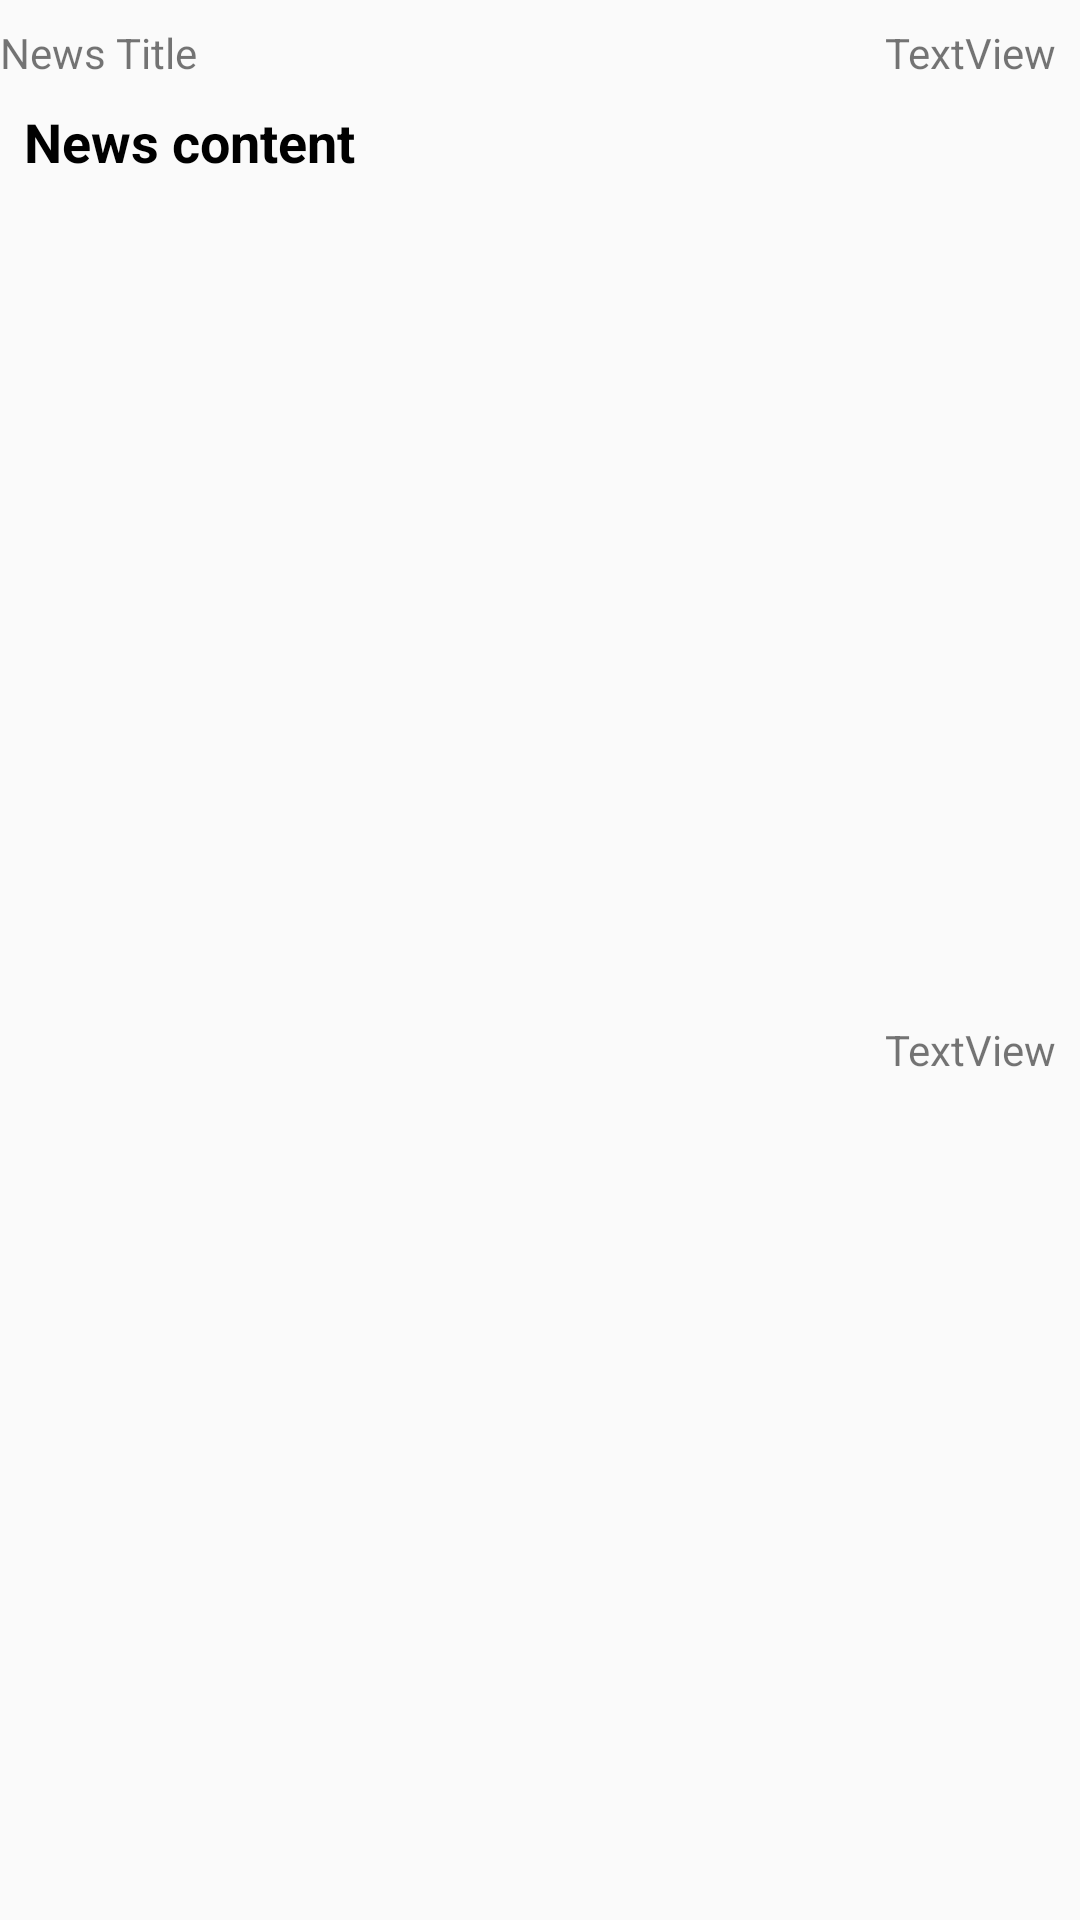

The Android layout XML behind this screen, and the referenced resources:
<!-- AndroidManifest.xml: application theme AppTheme -->
<!-- res/layout/news_list_item_layout.xml -->
<?xml version="1.0" encoding="utf-8"?>
<android.support.constraint.ConstraintLayout xmlns:android="http://schemas.android.com/apk/res/android"
    xmlns:app="http://schemas.android.com/apk/res-auto"
    xmlns:tools="http://schemas.android.com/tools"
    android:layout_width="match_parent"
    android:layout_height="wrap_content"
    android:background="?attr/selectableItemBackground"
    android:clickable="true"
    android:focusable="true">

    <TextView
        android:id="@+id/news_topic_text_view"
        style="@style/NewsTextView"
        android:layout_marginEnd="8dp"
        android:layout_marginRight="8dp"
        android:text="@string/news_title"
        app:layout_constraintEnd_toStartOf="@+id/news_type_text_view"
        app:layout_constraintHorizontal_bias="1.0"
        app:layout_constraintStart_toStartOf="parent"
        app:layout_constraintTop_toTopOf="parent" />

    <TextView
        android:id="@+id/news_title_text_view"
        style="@style/NewsTextView.Large"
        android:layout_width="0dp"
        android:layout_height="wrap_content"
        android:layout_marginEnd="8dp"
        android:layout_marginLeft="8dp"
        android:layout_marginRight="8dp"
        android:layout_marginStart="8dp"
        android:text="@string/news_content"
        android:textColor="@color/black"
        android:textStyle="bold"
        app:layout_constraintEnd_toEndOf="parent"
        app:layout_constraintHorizontal_bias="0.0"
        app:layout_constraintStart_toStartOf="parent"
        app:layout_constraintTop_toBottomOf="@+id/news_topic_text_view" />

    <TextView
        android:id="@+id/news_type_text_view"
        android:layout_width="0dp"
        android:layout_height="wrap_content"
        android:layout_marginBottom="8dp"
        android:layout_marginEnd="8dp"
        android:layout_marginRight="8dp"
        android:layout_marginTop="8dp"
        android:text="TextView"
        app:layout_constraintBottom_toTopOf="@+id/news_title_text_view"
        app:layout_constraintEnd_toEndOf="parent"
        app:layout_constraintTop_toTopOf="parent" />

    <TextView
        android:id="@+id/author_name_text_view"
        android:layout_width="0dp"
        android:layout_height="wrap_content"
        android:layout_marginBottom="8dp"
        android:layout_marginEnd="8dp"
        android:layout_marginRight="8dp"
        android:layout_marginTop="8dp"
        android:text="TextView"
        app:layout_constraintBottom_toBottomOf="parent"
        app:layout_constraintEnd_toEndOf="parent"
        app:layout_constraintTop_toBottomOf="@+id/news_title_text_view" />
</android.support.constraint.ConstraintLayout>
<!-- resources referenced by this layout -->
<resources>
  <color name="black">@android:color/black</color>
  <string name="news_content">News content</string>
  <string name="news_title">News Title</string>
  <style name="NewsTextView">
          <item name="android:layout_width">0dp</item>
          <item name="android:layout_height">wrap_content</item>
          <item name="android:layout_marginLeft">8dp</item>
          <item name="android:layout_marginRight">8dp</item>
          <item name="android:layout_marginTop">8dp</item>
      </style>
  <style name="NewsTextView.Large">
          <item name="android:textSize">@dimen/news_title_text_view_size</item>
      </style>
  <style name="AppTheme" parent="Theme.AppCompat.Light.DarkActionBar">
          
          <item name="colorPrimary">@color/colorPrimary</item>
          <item name="colorPrimaryDark">@color/colorPrimaryDark</item>
          <item name="colorAccent">@color/colorAccent</item>
          <item name="preferenceTheme">@style/PreferenceThemeOverlay</item>
      </style>
  <dimen name="news_title_text_view_size">18sp</dimen>
  <color name="colorPrimary">#00695c</color>
  <color name="colorPrimaryDark">#004d40</color>
  <color name="colorAccent">#FF4081</color>
</resources>
